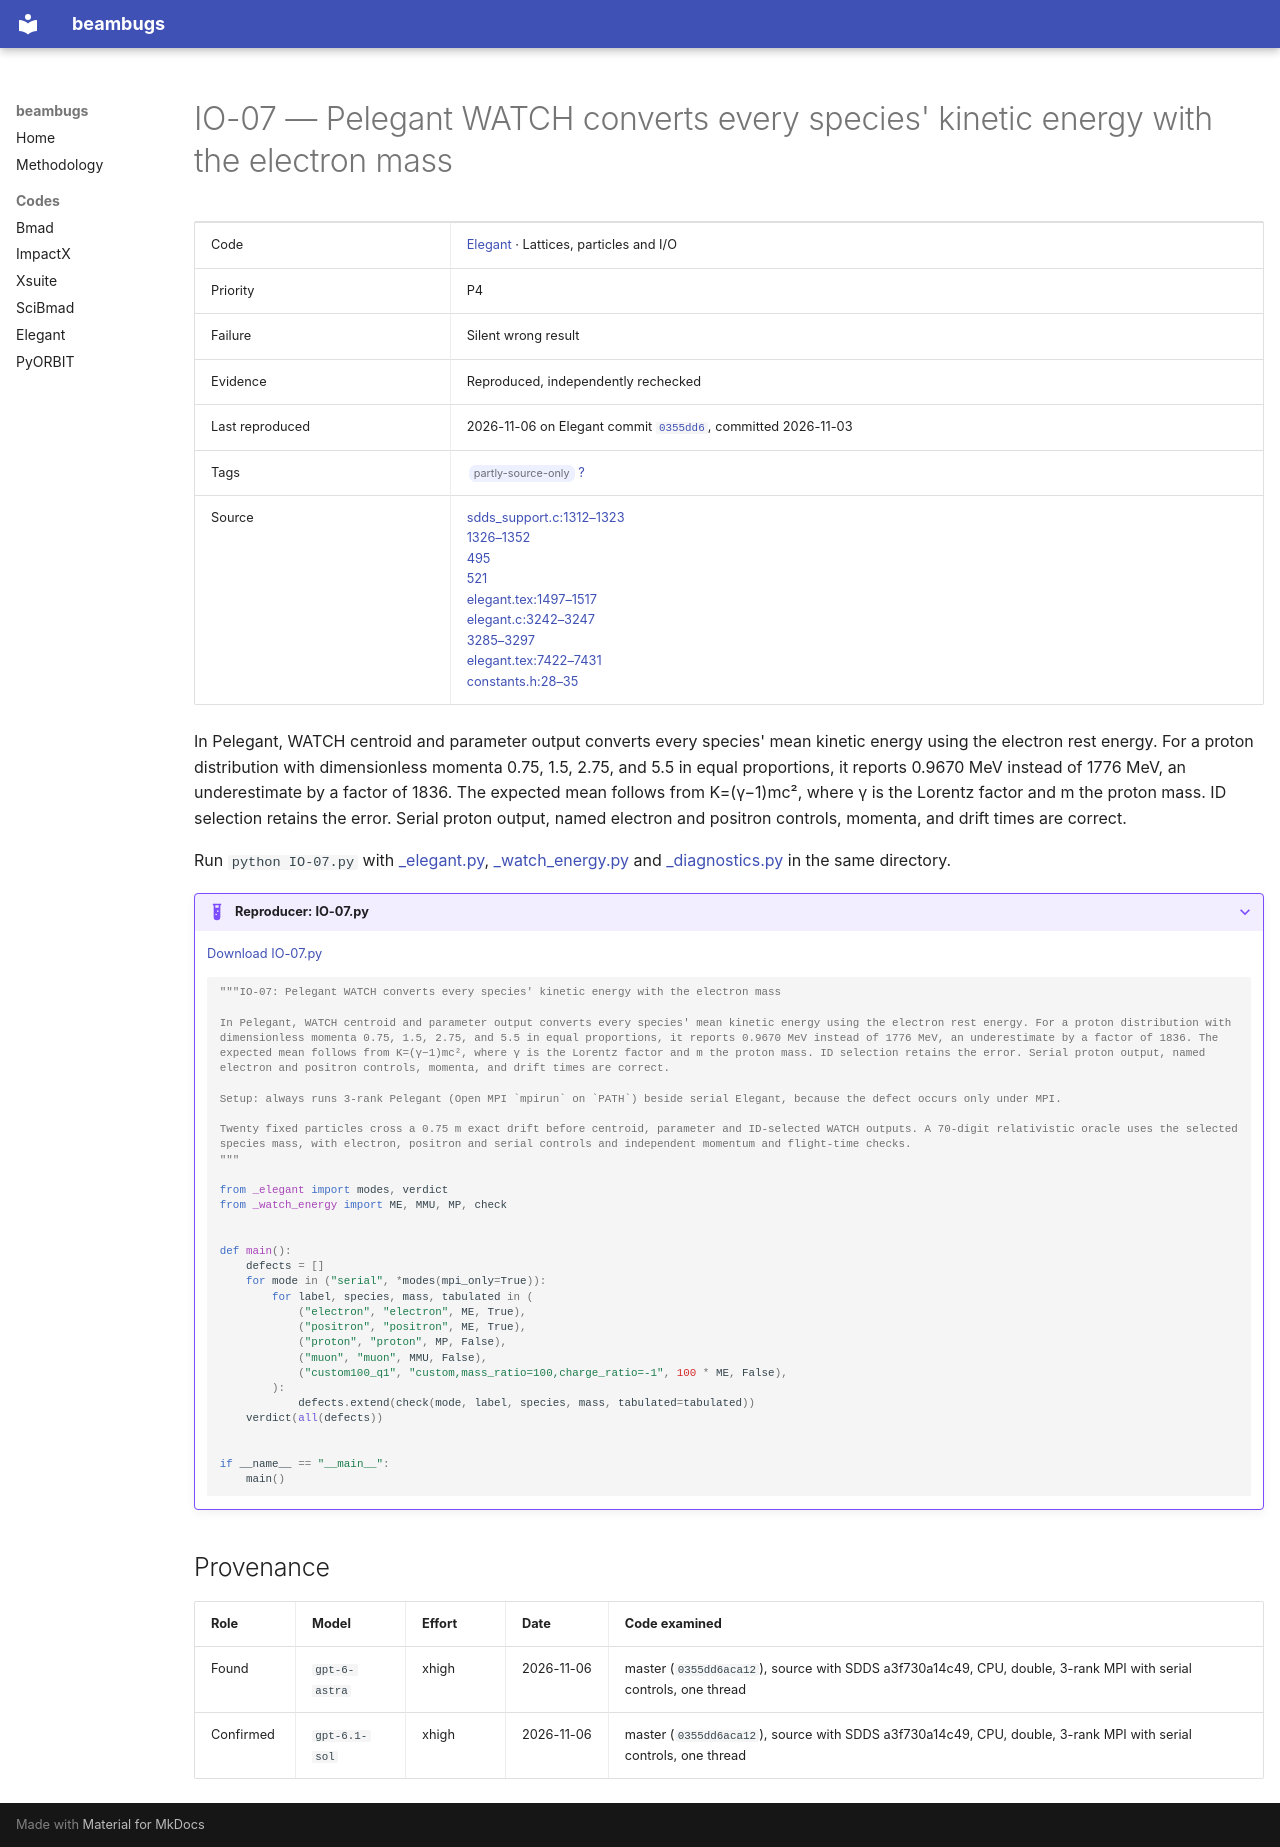

repository: nikitakuklev/beambugs · page: elegant/IO-07/index.html · generator: mkdocs

---
title: "IO-07: Pelegant WATCH converts every species' kinetic energy with the electron mass"
hide:
  - toc
---

# IO-07 — Pelegant WATCH converts every species' kinetic energy with the electron mass

| | |
|---|---|
| Code | [Elegant](../index.md) · Lattices, particles and I/O |
| Priority | P4 |
| Failure | Silent wrong result |
| Evidence | Reproduced, independently rechecked |
| Last reproduced | 2026-11-06 on Elegant commit [`0355dd6`](https://github.com/rtsoliday/elegant/commit/0355dd6aca12), committed 2026-11-03 |
| Tags | <span class="bb-tag">partly-source-only</span> [?](../../methodology.md#tags) |
| Source | [sdds_support.c:1312–1323](https://github.com/rtsoliday/elegant/blob/0355dd6aca12c861971fbf8f3ae78a0ded991734/src/sdds_support.c#L1312-L1323)<br>[1326–1352](https://github.com/rtsoliday/elegant/blob/0355dd6aca12c861971fbf8f3ae78a0ded991734/src/sdds_support.c#L1326-L1352)<br>[495](https://github.com/rtsoliday/elegant/blob/0355dd6aca12c861971fbf8f3ae78a0ded991734/src/sdds_support.c#L495)<br>[521](https://github.com/rtsoliday/elegant/blob/0355dd6aca12c861971fbf8f3ae78a0ded991734/src/sdds_support.c#L521)<br>[elegant.tex:1497–1517](https://github.com/rtsoliday/elegant/blob/0355dd6aca12c861971fbf8f3ae78a0ded991734/doc/elegant.tex#L1497-L1517)<br>[elegant.c:3242–3247](https://github.com/rtsoliday/elegant/blob/0355dd6aca12c861971fbf8f3ae78a0ded991734/src/elegant.c#L3242-L3247)<br>[3285–3297](https://github.com/rtsoliday/elegant/blob/0355dd6aca12c861971fbf8f3ae78a0ded991734/src/elegant.c#L3285-L3297)<br>[elegant.tex:7422–7431](https://github.com/rtsoliday/elegant/blob/0355dd6aca12c861971fbf8f3ae78a0ded991734/doc/elegant.tex#L7422-L7431)<br>[constants.h:28–35](https://github.com/rtsoliday/SDDS/blob/a3f730a14c49ddd4f4d6347b42d60d34aa7cadc6/include/constants.h#L28-L35) |

In Pelegant, WATCH centroid and parameter output converts every species' mean kinetic energy using the electron rest energy. For a proton distribution with dimensionless momenta 0.75, 1.5, 2.75, and 5.5 in equal proportions, it reports 0.9670 MeV instead of 1776 MeV, an underestimate by a factor of 1836. The expected mean follows from K=(γ−1)mc², where γ is the Lorentz factor and m the proton mass. ID selection retains the error. Serial proton output, named electron and positron controls, momenta, and drift times are correct.

Run `python IO-07.py` with [_elegant.py](../helpers/_elegant.py), [_watch_energy.py](../helpers/_watch_energy.py) and [_diagnostics.py](../helpers/_diagnostics.py) in the same directory.

??? example "Reproducer: IO-07.py"

    [Download IO-07.py](IO-07.py)

    ```python
    """IO-07: Pelegant WATCH converts every species' kinetic energy with the electron mass

    In Pelegant, WATCH centroid and parameter output converts every species' mean kinetic energy using the electron rest energy. For a proton distribution with dimensionless momenta 0.75, 1.5, 2.75, and 5.5 in equal proportions, it reports 0.9670 MeV instead of 1776 MeV, an underestimate by a factor of 1836. The expected mean follows from K=(γ−1)mc², where γ is the Lorentz factor and m the proton mass. ID selection retains the error. Serial proton output, named electron and positron controls, momenta, and drift times are correct.

    Setup: always runs 3-rank Pelegant (Open MPI `mpirun` on `PATH`) beside serial Elegant, because the defect occurs only under MPI.

    Twenty fixed particles cross a 0.75 m exact drift before centroid, parameter and ID-selected WATCH outputs. A 70-digit relativistic oracle uses the selected species mass, with electron, positron and serial controls and independent momentum and flight-time checks.
    """

    from _elegant import modes, verdict
    from _watch_energy import ME, MMU, MP, check


    def main():
        defects = []
        for mode in ("serial", *modes(mpi_only=True)):
            for label, species, mass, tabulated in (
                ("electron", "electron", ME, True),
                ("positron", "positron", ME, True),
                ("proton", "proton", MP, False),
                ("muon", "muon", MMU, False),
                ("custom100_q1", "custom,mass_ratio=100,charge_ratio=-1", 100 * ME, False),
            ):
                defects.extend(check(mode, label, species, mass, tabulated=tabulated))
        verdict(all(defects))


    if __name__ == "__main__":
        main()

    ```

## Provenance

| Role | Model | Effort | Date | Code examined |
|---|---|---|---|---|
| Found | <span class="bb-nowrap">`gpt-6-astra`</span> | xhigh | <span class="bb-nowrap">2026-11-06</span> | master (`0355dd6aca12`), source with SDDS a3f730a14c49, CPU, double, 3-rank MPI with serial controls, one thread |
| Confirmed | <span class="bb-nowrap">`gpt-6.1-sol`</span> | xhigh | <span class="bb-nowrap">2026-11-06</span> | master (`0355dd6aca12`), source with SDDS a3f730a14c49, CPU, double, 3-rank MPI with serial controls, one thread |
